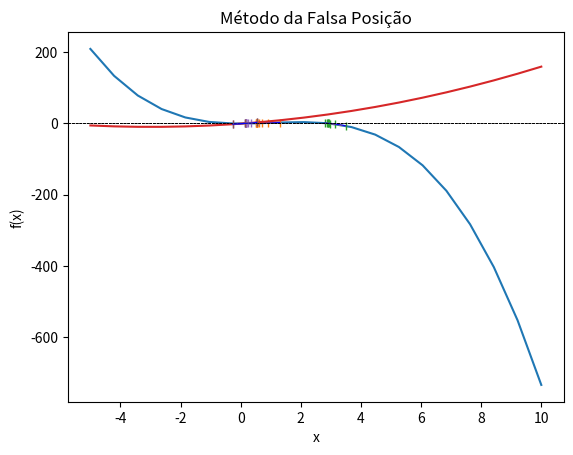
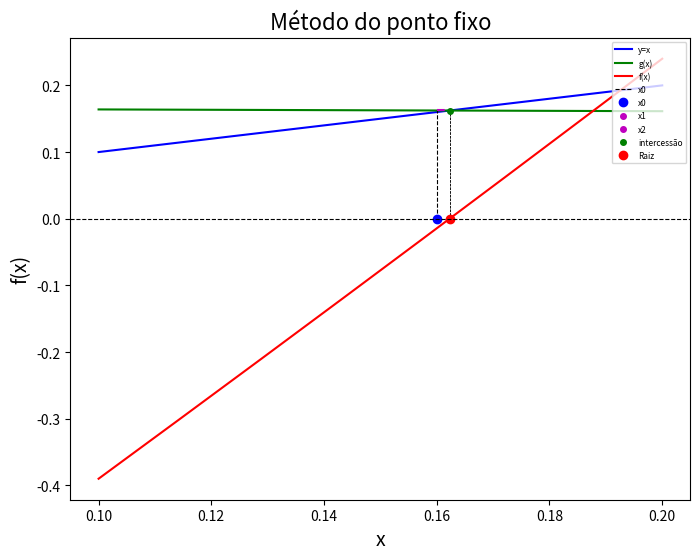
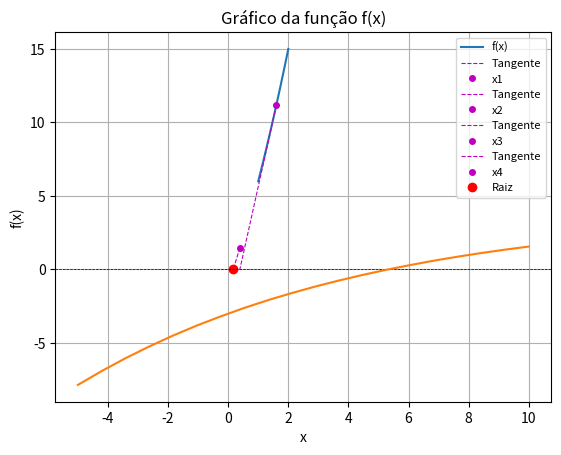
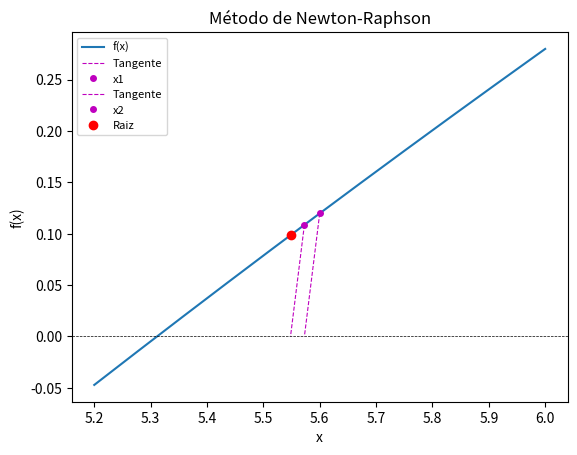
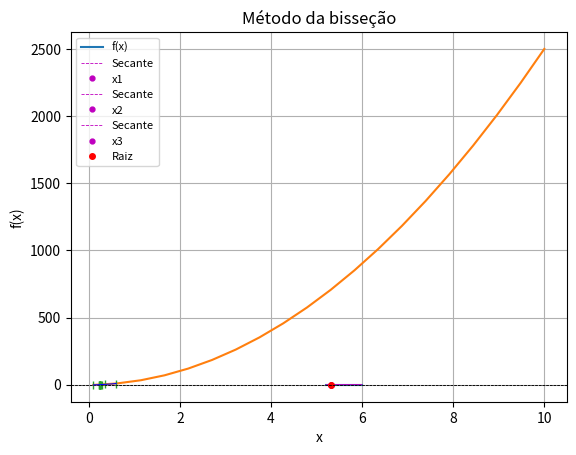
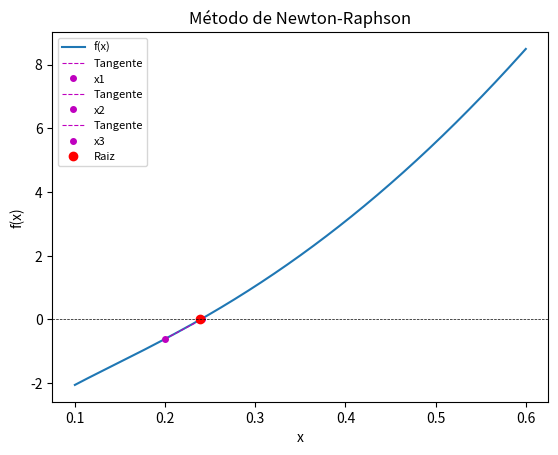

The matplotlib source for these figures, in order:
# -*- coding: utf-8 -*-
"""Prova_01_CalculoNumerico_MatheusPereiraAlves_Turma02.ipynb

Automatically generated by Colaboratory.

Original file is located at
    https://colab.research.google.com/drive/1x6a7kDb2uzYXYlH0aQTZDPH0j5goYLuE

Questao 2

V = (pi * x**2(3r-x))/3, onde r = 1 e o V = 0.75 e tol = 0.005 e x = h
"""

import matplotlib.pyplot as plt
import numpy as np
def f(x):
  r = 1
  V = 0.75
  return round((np.pi*(x**2)*(3*r-x)/3 - V), 2)
# gerar sequência de valores de x
x = np.linspace(-5, 10, 20)
# calcular os valores de f(x) para a sequência de x
fx = [f(xi) for xi in x]
# criar tabela de valores de x e f(x)
tabela = []
for xi, fxi in zip(x, fx):
  tabela.append([xi, fxi])
# imprimir tabela
print("x | f(x)")
print("-----|---------")
for linha in tabela:
  print("{:.2f} | {:.2f}".format(linha[0], linha[1]))
# plotar o gráfico da função
plt.plot(x, fx)
plt.title('Gráfico da função f(x)')
plt.xlabel('x')
plt.ylabel('f(x)')
plt.grid()
plt.show()

import numpy as np
import matplotlib.pyplot as plt
def f(x):
  r = 1
  V = 0.75
  return (np.pi*(x**2)*(3*r-x))/3 - V
xi = 0.5
xs = 1.3
tol = 0.005
# Implementação do método
fxi = f(xi)
fxs = f(xs)
xr = (xi+xs)/2
fxr = f(xr)
erro_rel = 1
x_vals = [xi, xs, xr]
y_vals = [fxi, fxs, fxr]
contador = 0
while erro_rel > tol:
  contador += 1
  if fxr == 0:
    break
  elif fxi*fxr > 0:
    xi = xr
    fxi = fxr
  else:
    xs = xr
    fxs = fxr
  x_antigo = xr
  xr = (xi+xs)/2
  fxr = f(xr)
  erro_rel =round(abs(xr - x_antigo)/abs(xr),4)
  x_vals.append(xr)
  y_vals.append(fxr)
# Obtendo resultados
root = xr
print("O valor aproximado da raiz da função, segundo o método da bisseção é:",root)
print("O valor do erro relativo final que definiu a parada é:", erro_rel*100,"%")
print("A quantidade de iterações foi:", contador)
plt.plot(x_vals, y_vals, '|')
plt.plot(x_vals, y_vals,color="orange",linewidth=0.5)
plt.axhline(y=0, color='black', linestyle='--',linewidth=0.5)
plt.xlabel('x')
plt.ylabel('f(x)')
plt.title('Método da bisseção')
x = np.linspace(x_vals[0], x_vals[1], 20)
plt.plot(x, f(x), color="blue", label='f(x)', linewidth=0.8)
plt.show()

import numpy as np
import matplotlib.pyplot as plt
def f(x):
  r = 1
  V = 0.75
  return (np.pi*(x**2)*(3*r-x))/3 - V
xi = 2.8
xs = 3.5
tol = 0.005
# Implementação do método
fxi = f(xi)
fxs = f(xs)
xr = (xi+xs)/2
fxr = f(xr)
erro_rel = 1
x_vals = [xi, xs, xr]
y_vals = [fxi, fxs, fxr]
contador = 0
while erro_rel > tol:
  contador += 1
  if fxr == 0:
    break
  elif fxi*fxr > 0:
    xi = xr
    fxi = fxr
  else:
    xs = xr
    fxs = fxr
  x_antigo = xr
  xr = (xi+xs)/2
  fxr = f(xr)
  erro_rel =round(abs(xr - x_antigo)/abs(xr),4)
  x_vals.append(xr)
  y_vals.append(fxr)
# Obtendo resultados
root = xr
print("O valor aproximado da raiz da função, segundo o método da bisseção é:",root)
print("O valor do erro relativo final que definiu a parada é:", erro_rel*100,"%")
print("A quantidade de iterações foi:", contador)
plt.plot(x_vals, y_vals, '|')
plt.plot(x_vals, y_vals,color="orange",linewidth=0.5)
plt.axhline(y=0, color='black', linestyle='--',linewidth=0.5)
plt.xlabel('x')
plt.ylabel('f(x)')
plt.title('Método da bisseção')
x = np.linspace(x_vals[0], x_vals[1], 20)
plt.plot(x, f(x), color="blue", label='f(x)', linewidth=0.8)
plt.show()

"""Questao 3

f(x) = x^2 + 6*x -1

raiz = [-0.26 , 0.53]
"""

import matplotlib.pyplot as plt
import numpy as np
def f(x):
  return round((x**2)+6*x-1, 2)
# gerar sequência de valores de x
x = np.linspace(-5, 10, 20)
# calcular os valores de f(x) para a sequência de x
fx = [f(xi) for xi in x]
# criar tabela de valores de x e f(x)
tabela = []
for xi, fxi in zip(x, fx):
  tabela.append([xi, fxi])
# imprimir tabela
print("x | f(x)")
print("-----|---------")
for linha in tabela:
  print("{:.2f} | {:.2f}".format(linha[0], linha[1]))
# plotar o gráfico da função
plt.plot(x, fx)
plt.title('Gráfico da função f(x)')
plt.xlabel('x')
plt.ylabel('f(x)')
plt.grid()
plt.show()

import numpy as np
import matplotlib.pyplot as plt
def f(x):
  return (x**2)+6*x-1
xi = -0.26
xs = 0.53
tol = 0.005
# Implementação do método
fxi = f(xi)
fxs = f(xs)
xr = (xi+xs)/2
fxr = f(xr)
erro_rel = 1
x_vals = [xi, xs, xr]
y_vals = [fxi, fxs, fxr]
contador = 0
while erro_rel > tol:
  contador += 1
  if fxr == 0:
    break
  elif fxi*fxr > 0:
    xi = xr
    fxi = fxr
  else:
    xs = xr
    fxs = fxr
  x_antigo = xr
  xr = (xi+xs)/2
  fxr = f(xr)
  erro_rel =round(abs(xr - x_antigo)/abs(xr),4)
  x_vals.append(xr)
  y_vals.append(fxr)
# Obtendo resultados
root = xr
print("O valor aproximado da raiz da função, segundo o método da bisseção é:",root)
print("O valor do erro relativo final que definiu a parada é:", erro_rel*100,"%")
print("A quantidade de iterações foi:", contador)
plt.plot(x_vals, y_vals, '|')
plt.plot(x_vals, y_vals,color="orange",linewidth=0.5)
plt.axhline(y=0, color='black', linestyle='--',linewidth=0.5)
plt.xlabel('x')
plt.ylabel('f(x)')
plt.title('Método da bisseção')
x = np.linspace(x_vals[0], x_vals[1], 20)
plt.plot(x, f(x), color="blue", label='f(x)', linewidth=0.8)
plt.show()

import numpy as np
import matplotlib.pyplot as plt
def f(x):
  return (x**2)+6*x-1
xi = -0.26
xs = 0.53
tol = 0.005
fxi = f(xi)
fxs = f(xs)
xr = (xi*fxs - xs*fxi)/(fxs - fxi)
fxr = f(xr)
x_vals = [xi, xs, xr]
y_vals = [fxi, fxs, fxr]
contador = 0
while erro_rel > tol:
  contador += 1
  if fxr == 0:
    break
  elif fxi * fxr > 0:
    xi = xr
    fxi = fxr
  else:
    xs = xr
    fxs = fxr
  xr_antigo = xr
  xr = (xi*fxs - xs*fxi)/(fxs - fxi)
  fxr = f(xr)
  erro_rel = round(abs(xr - xr_antigo)/abs(xr), 4)
  x_vals.append(xr)
  y_vals.append(fxr)
# Obtendo resultados
root = xr
print("O valor aproximado da raiz da função, segundo o Método da FalsaPosição é:%.5f"% root)
print("O valor do erro relativo final que definiu a parada é:", erro_rel*100, "%")
print("A quantidade de iterações foi:", contador)
plt.plot(x_vals, y_vals, '|')
plt.plot(x_vals, y_vals, color="orange", linewidth=0.5)
plt.axhline(y=0, color='black', linestyle='--', linewidth=0.5)
plt.xlabel('x')
plt.ylabel('f(x)')
plt.title('Método da Falsa Posição')
x = np.linspace(x_vals[0], x_vals[1], 20)
plt.plot(x, f(x), color="blue", label='f(x)', linewidth=0.8)
plt.show()

import matplotlib.pyplot as plt
import numpy as np
def f(x):
  return (x**2)+6*x-1
def g(x):
  return 1/(x+6)
x0 = 0.16
tol = 0.005
max_iter = 100
fig, ax = plt.subplots(figsize=(8,6))
x = np.linspace(0.1,0.2, 1000) #Corrigir conforme o valor de X0
y = x
ax.plot(x, y, 'b-', label='y=x')
ax.plot(x, g(x), 'g-', label='g(x)')
ax.plot(x, f(x), 'r-', label='f(x)')
ax.plot([x0, x0], [0, g(x0)], 'k--', label='x0',linewidth=0.8)
ax.plot(x0, 0, 'bo', label='x0')
xs = [x0]
contador = 0
erro_rel = tol + 1
while erro_rel > tol and contador < max_iter:
  x = g(x0)
  xs.append(x)
  erro_rel = abs((xs[-1]-xs[-2])/xs[-1])
  ax.plot(xs[-1], 0, 'mo', markersize=4,label='x{}'.format(contador+1))
  ax.plot([x0, x], [g(x0), x], 'm--')
  ax.plot([x, x], [x, g(x)], 'm--')
  ax.plot([x, x], [0, g(x)], 'k--',linewidth=0.5)
  x0 = x
  contador += 1
if contador == max_iter:
  print("O Método do ponto fixo não convergiu após %d iterações."%contador)
else:
  print("O valor aproximado da raiz da função, segundo o Método do ponto fixo é:", xs[-1])
  print("O valor do erro relativo final que definiu a parada é:", erro_rel*100, "%")
  print("A quantidade de iterações foi:", contador)
ax.plot(xs[-1], g(xs[-1]), 'go', markersize=4, label='intercessão')
ax.plot(x0, f(x0), 'ro', label='Raiz')
plt.axhline(y=0, color='black', linestyle='--',linewidth=0.8)
ax.legend(loc='upper right', fontsize=6)
plt.xlabel('x', fontsize=14)
plt.ylabel('f(x)', fontsize=14)
plt.title(' Método do ponto fixo ', fontsize=16)
plt.show()

import matplotlib.pyplot as plt
import numpy as np
def f(x):
  return (x**2)+6*x-1
def df(x):
  return (2*x)+6
x0 = 1.6
tol = 0.005
max_iter = 100
fig, ax = plt.subplots()
x = np.linspace(1,2, 1000) #Corrigir conforme o valor de X0
y = f(x)
ax.plot(x, y, label='f(x)')
contador = 0
xs = []
erro_rel = tol + 1
while erro_rel > tol and contador < max_iter:
  fx = f(x0)
  dfx = df(x0)
  if dfx == 0:
    break
  x = x0 - (fx/dfx)
  xs.append(x)
  if len(xs) > 1:
    erro_rel = abs((xs[-1]-xs[-2])/xs[-1])
  ax.plot([x0, x], [fx, 0], 'm--',linewidth=0.8, label='Tangente')
  ax.plot(x0, fx, 'mo', markersize=4, label='x{}'.format(contador+1))
  x0 = x
  contador += 1
if contador == max_iter:
  print("O Método de Newton-Raphson não convergiu após %d iterações."%contador)
else:
  print("O valor aproximado da raiz da função, segundo o Método de NewtonRaphson é:", xs[-1])
  print("O valor do erro relativo final que definiu a parada é:", erro_rel*100, "%")
  print("A quantidade de iterações foi:", contador)
ax.plot(x0, f(x0), 'ro', label='Raiz')
plt.axhline(y=0, color='black', linestyle='--',linewidth=0.5)
ax.legend(fontsize = 8)
plt.xlabel('x')
plt.ylabel('f(x)')
plt.title('Método de Newton-Raphson')
plt.show()

"""Questao 4

y = 7(2-0.9^t)

existe um y = 10

tol = 0.005

(a^x)' = a^x * ln(a)
"""

import matplotlib.pyplot as plt
import numpy as np
def f(x):
  return round(7*(2-0.9**x)-10, 2)
# gerar sequência de valores de x
x = np.linspace(-5, 10, 20)
# calcular os valores de f(x) para a sequência de x
fx = [f(xi) for xi in x]
# criar tabela de valores de x e f(x)
tabela = []
for xi, fxi in zip(x, fx):
  tabela.append([xi, fxi])
# imprimir tabela
print("x | f(x)")
print("-----|---------")
for linha in tabela:
  print("{:.2f} | {:.2f}".format(linha[0], linha[1]))
# plotar o gráfico da função
plt.plot(x, fx)
plt.title('Gráfico da função f(x)')
plt.xlabel('x')
plt.ylabel('f(x)')
plt.grid()
plt.show()

import matplotlib.pyplot as plt
import numpy as np
def f(x):
  return 7*(2-0.9**x)-10
def df(x):
  return (7*(2-((0.9**x) * np.log(0.9))))-10
x0 = 5.6
tol = 0.005
max_iter = 100
fig, ax = plt.subplots()
x = np.linspace(5.2,6, 1000) #Corrigir conforme o valor de X0
y = f(x)
ax.plot(x, y, label='f(x)')
contador = 0
xs = []
erro_rel = tol + 1
while erro_rel > tol and contador < max_iter:
  fx = f(x0)
  dfx = df(x0)
  if dfx == 0:
    break
  x = x0 - (fx/dfx)
  xs.append(x)
  if len(xs) > 1:
    erro_rel = abs((xs[-1]-xs[-2])/xs[-1])
  ax.plot([x0, x], [fx, 0], 'm--',linewidth=0.8, label='Tangente')
  ax.plot(x0, fx, 'mo', markersize=4, label='x{}'.format(contador+1))
  x0 = x
  contador += 1
if contador == max_iter:
  print("O Método de Newton-Raphson não convergiu após %d iterações."%contador)
else:
  print("O valor aproximado da raiz da função, segundo o Método de NewtonRaphson é:", xs[-1])
  print("O valor do erro relativo final que definiu a parada é:", erro_rel*100, "%")
  print("A quantidade de iterações foi:", contador)
ax.plot(x0, f(x0), 'ro', label='Raiz')
plt.axhline(y=0, color='black', linestyle='--',linewidth=0.5)
ax.legend(fontsize = 8)
plt.xlabel('x')
plt.ylabel('f(x)')
plt.title('Método de Newton-Raphson')
plt.show()

import matplotlib.pyplot as plt
import numpy as np
def f(x):
  return 7*(2-0.9**x)-10
xi = 5.2
xs = 6
tol = 0.005
max_iter = 100
fig, ax = plt.subplots()
x = np.linspace(5.2,6, 1000) #Corrigir conforme o valor de xi e xs
y = f(x)
ax.plot(x, y, label='f(x)')
contador = 0
xr = []
erro_rel = tol + 1
while erro_rel > tol and contador < max_iter:
  fxi = f(xi)
  fxs = f(xs)
  x = (xi*fxs - xs*fxi)/(fxs - fxi)
  xr.append(x)
  if contador > 1:
    erro_rel = abs((xr[-1]-xr[-2])/xr[-1])
  ax.plot([xi, xs], [f(xi), f(xs)], 'm--',linewidth=0.6, label='Secante')
  ax.plot(x, f(x), 'mo', markersize=3.5, label='x{}'.format(contador+1))
  xi = xs
  xs = x
  contador += 1
# impressão dos resultados
if contador == max_iter:
  print("O Método da Secante não convergiu após %d iterações."%contador)
else:
  print("O valor aproximado da raiz da função, segundo o método da Secante é:", xr[-1])
  print("O valor do erro relativo final que definiu a parada é:", erro_rel*100, "%")
  print("A quantidade de iterações foi:", contador)
ax.plot(xr[-1], f(xr[-1]),'ro', markersize=4, label='Raiz')
plt.axhline(y=0, color='black', linestyle='--',linewidth=0.5)
ax.legend(fontsize = 8)
plt.xlabel('x')
plt.ylabel('f(x)')
plt.title(' Método da Secante')
plt.show()

"""Questao 5

P(x) = 25x^2 + ln(x) , onde x = d

Qual o valor de x para que P = 1,5e-4

(ln(a))' = 1/a e se ln(x) -> x > 0
"""

import matplotlib.pyplot as plt
import numpy as np
def f(x):
  P = 1.5 * (10**-4)
  return round(25*(x**2) + np.log(x) - P, 2)
# gerar sequência de valores de x
x = np.linspace(0.1, 10, 20)
# calcular os valores de f(x) para a sequência de x
fx = [f(xi) for xi in x]
# criar tabela de valores de x e f(x)
tabela = []
for xi, fxi in zip(x, fx):
  tabela.append([xi, fxi])
# imprimir tabela
print("x | f(x)")
print("-----|---------")
for linha in tabela:
  print("{:.2f} | {:.2f}".format(linha[0], linha[1]))
# plotar o gráfico da função
plt.plot(x, fx)
plt.title('Gráfico da função f(x)')
plt.xlabel('x')
plt.ylabel('f(x)')
plt.grid()
plt.show()

import numpy as np
import matplotlib.pyplot as plt
def f(x):
  P = 1.5 * (10**-4)
  return 25*(x**2) + np.log(x) - P
xi = 0.1
xs = 0.6
tol = 0.005
# Implementação do método
fxi = f(xi)
fxs = f(xs)
xr = (xi+xs)/2
fxr = f(xr)
erro_rel = 1
x_vals = [xi, xs, xr]
y_vals = [fxi, fxs, fxr]
contador = 0
while erro_rel > tol:
  contador += 1
  if fxr == 0:
    break
  elif fxi*fxr > 0:
    xi = xr
    fxi = fxr
  else:
    xs = xr
    fxs = fxr
  x_antigo = xr
  xr = (xi+xs)/2
  fxr = f(xr)
  erro_rel =round(abs(xr - x_antigo)/abs(xr),4)
  x_vals.append(xr)
  y_vals.append(fxr)
# Obtendo resultados
root = xr
print("O valor aproximado da raiz da função, segundo o método da bisseção é:",root)
print("O valor do erro relativo final que definiu a parada é:", erro_rel*100,"%")
print("A quantidade de iterações foi:", contador)
plt.plot(x_vals, y_vals, '|')
plt.plot(x_vals, y_vals,color="orange",linewidth=0.5)
plt.axhline(y=0, color='black', linestyle='--',linewidth=0.5)
plt.xlabel('x')
plt.ylabel('f(x)')
plt.title('Método da bisseção')
x = np.linspace(x_vals[0], x_vals[1], 20)
plt.plot(x, f(x), color="blue", label='f(x)', linewidth=0.8)
plt.show()

import matplotlib.pyplot as plt
import numpy as np
def f(x):
  P = 1.5 * (10**-4)
  return 25*(x**2) + np.log(x) - P
def df(x):
  return 50*x + (1/x)
x0 = 0.2
tol = 0.005
max_iter = 100
fig, ax = plt.subplots()
x = np.linspace(0.1,0.6, 1000) #Corrigir conforme o valor de X0
y = f(x)
ax.plot(x, y, label='f(x)')
contador = 0
xs = []
erro_rel = tol + 1
while erro_rel > tol and contador < max_iter:
  fx = f(x0)
  dfx = df(x0)
  if dfx == 0:
    break
  x = x0 - (fx/dfx)
  xs.append(x)
  if len(xs) > 1:
    erro_rel = abs((xs[-1]-xs[-2])/xs[-1])
  ax.plot([x0, x], [fx, 0], 'm--',linewidth=0.8, label='Tangente')
  ax.plot(x0, fx, 'mo', markersize=4, label='x{}'.format(contador+1))
  x0 = x
  contador += 1
if contador == max_iter:
  print("O Método de Newton-Raphson não convergiu após %d iterações."%contador)
else:
  print("O valor aproximado da raiz da função, segundo o Método de NewtonRaphson é:", xs[-1])
  print("O valor do erro relativo final que definiu a parada é:", erro_rel*100, "%")
  print("A quantidade de iterações foi:", contador)
ax.plot(x0, f(x0), 'ro', label='Raiz')
plt.axhline(y=0, color='black', linestyle='--',linewidth=0.5)
ax.legend(fontsize = 8)
plt.xlabel('x')
plt.ylabel('f(x)')
plt.title('Método de Newton-Raphson')
plt.show()